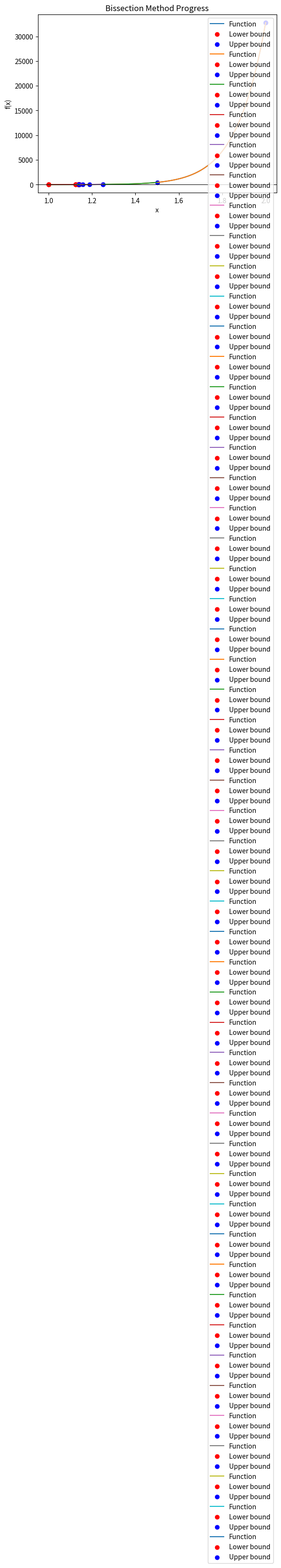

Recreate this plot in Python.
#!/usr/bin/env python

'''
Computes a root of a function in a given interval with the bissection method, updating plots using matplotlib
'''

import numpy as np
from sympy import var
from sympy import sympify
from sympy.utilities.lambdify import lambdify
import matplotlib.pyplot as plt

# expr = input('Continuous function to evaluate: ')
# mini = int(input('Lower bound for x: '))
# maxi = int(input('Upper bound for x: '))x**3-4*x-9

expr = 'x**15-7'
mini = 1
maxi = 2

iterations = 50

error1 = '''The interval has no sign change, could be a float error,
try changing the start interval or lowering the amount of iterations'''

x = var('x')
expr = sympify(expr)
f = lambdify(x, expr)

def plot_interval(lower, upper):
    x_vals = np.linspace(lower, upper, 400)
    y_vals = f(x_vals)
    
    # plt.clf()  # Clear the previous figure
    plt.plot(x_vals, y_vals, label='Function')
    plt.axhline(0, color='black', linewidth=0.5)  # X-axis
    plt.title('Bissection Method Progress')
    plt.xlabel('x')
    plt.ylabel('f(x)')
    plt.scatter([lower], [f(lower)], color='red', label='Lower bound')
    plt.scatter([upper], [f(upper)], color='blue', label='Upper bound')
    plt.legend()
    plt.pause(0.05)  # Pause for a short time to update the plot

def bissection(lower, upper):
    if f(lower) * f(upper) >= 0:
        print("Error: The function has the same sign at both endpoints.")
        return lower, upper
    
    middle = (lower + upper) / 2
    plot_interval(lower, upper)  # Update plot with current interval

    if f(middle) == 0:
        print('Root found exactly at:', middle)
        return lower, middle
    elif f(lower) * f(middle) < 0:
        return lower, middle
    else:
        return middle, upper

if __name__ == "__main__":
    plot_interval(mini, maxi)  # Initial plot of the starting interval
    
    for i in range(iterations):
        mini, maxi = bissection(mini, maxi)

    s = (mini + maxi) / 2
    print()
    print(f'Root approx. {s}, f({s})={f(s)}')
